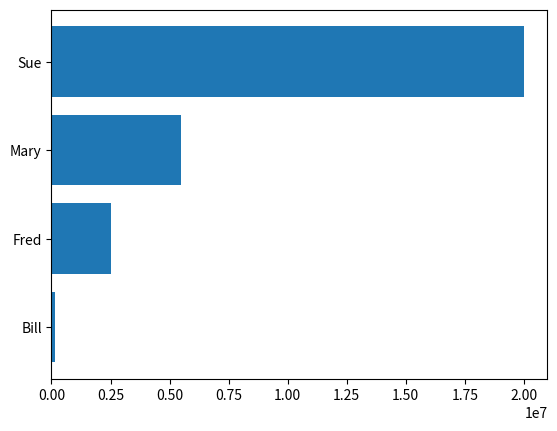

The matplotlib source for this figure:
from matplotlib.ticker import FuncFormatter
import matplotlib.pyplot as plt
import numpy as np

x = np.arange(4)
money = [1.5e5, 2.5e6, 5.5e6, 2.0e7]


def millions(x, pos):
    'The two args are the value and tick position'
    return '$%1.1fM' % (x * 1e-6)


formatter = FuncFormatter(millions)

fig, ax = plt.subplots()
ax.yaxis.set_major_formatter(formatter)
plt.barh(x, money)
plt.yticks(x, ('Bill', 'Fred', 'Mary', 'Sue'))
plt.show()
